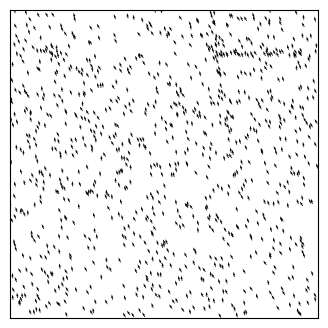

The matplotlib source for this figure:
import matplotlib.pyplot as plt
import numpy as np

"""
Create Your Own Active Matter Simulation (With Python)
[redacted]

Simulate Viscek model for flocking birds

"""



def main():
	""" Finite Volume simulation """
	
	# Simulation parameters
	v0           = 1.0      # velocity
	eta          = 0.5      # random fluctuation in angle (in radians)
	L            = 10       # size of box
	R            = 2        # interaction radius
	dt           = 0.05      # time step
	Nt           = 200      # number of time steps
	N            = 1000      # number of birds
	plotRealTime = True
	
	# Initialize
	np.random.seed(17)      # set the random number generator seed

	# bird positions
	x = np.random.rand(N,1)*L
	y = np.random.rand(N,1)*L
	
	# bird velocities
	theta = 2 * np.pi * np.random.rand(N,1)
	vx = v0 * np.cos(theta)
	vy = v0 * np.sin(theta)
	
	# Prep figure
	fig = plt.figure(figsize=(4,4), dpi=80)
	ax = plt.gca()
	
	# Simulation Main Loop
	for i in range(Nt):

		# move
		x += vx*dt
		y += vy*dt
		
		# apply periodic BCs
		x = x % L
		y = y % L
		
		# find mean angle of neighbors within R
		mean_theta = theta
		for b in range(N):
			neighbors = (x-x[b])**2+(y-y[b])**2 < R**2
			sx = np.sum(np.cos(theta[neighbors]))
			sy = np.sum(np.sin(theta[neighbors]))
			mean_theta[b] = np.arctan2(sy, sx)
			
		# add random perturbations
		theta = mean_theta + eta*(np.random.rand(N,1)-0.5)
		
		# update velocities
		vx = v0 * np.cos(theta)
		vy = v0 * np.sin(theta)
		
		# plot in real time
		if plotRealTime or (i == Nt-1):
			plt.cla()
			plt.quiver(x,y,vx,vy)
			ax.set(xlim=(0, L), ylim=(0, L))
			ax.set_aspect('equal')	
			ax.get_xaxis().set_visible(False)
			ax.get_yaxis().set_visible(False)
			plt.pause(0.001)
				
	# Save figure
	plt.savefig('activematter.png',dpi=240)
	plt.show()
	    
	return 0



if __name__== "__main__":
  main()

